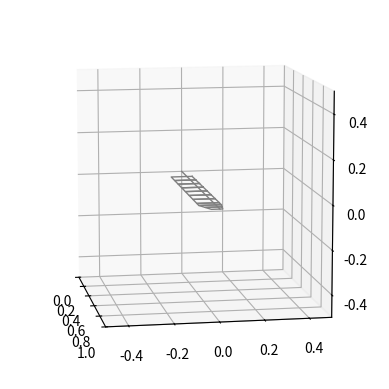

Reproduce this figure in Python.
import numpy as np
import matplotlib.pyplot as plt
from mpl_toolkits.mplot3d import axes3d
from matplotlib.animation import FuncAnimation
from scipy import interpolate

def var_interpolate(RPROP,orig_RPROP,orig_var):
    f = interpolate.interp1d(orig_RPROP, orig_var)
    var = f(RPROP)
    return var

def panel_plot(ax,panel_RPROP,LE_coord,TE_coord):
    #panels
    num_panels = len(panel_RPROP) - 1
    panel_coord = np.zeros([5,3])
    for i in range(num_panels):
        panel_coord[0] = [LE_coord[0,i],LE_coord[1,i],LE_coord[2,i]]
        panel_coord[1] = [TE_coord[0,i],TE_coord[1,i],TE_coord[2,i]]
        panel_coord[2] = [TE_coord[0,i+1],TE_coord[1,i+1],TE_coord[2,i+1]]
        panel_coord[3] = [LE_coord[0,i+1],LE_coord[1,i+1],LE_coord[2,i+1]]
        panel_coord[4] = panel_coord[0]
        ax.plot(panel_coord[:,0],panel_coord[:,1],panel_coord[:,2], lw=1, c='gray')
    return

# Data
panel_RPROP = [0.15,0.25,0.35,0.45,0.55,0.65,0.75,0.85,0.9,0.95,1.0]
axis_RPROP = [0.0,1.0]
axis  = [0.0,0.0] #y
chord_RPROP = [0.15,0.9,1.0]
chord = [0.1,0.1,0.05] #y
flap_RPROP = [0.1,0.2,0.3,0.4,0.5,0.6,0.7,0.8,0.9,1.0]

PSI = np.linspace(0, 2*np.pi, 24)

fig = plt.figure(figsize=plt.figaspect(1))

""" for j in PSI:
    flap = [i ** 2 / 5 * np.sin(j) for i in flap_RPROP] #z
    lag = flap
    pitch = flap

    #Interpolate to panel
    panel_axis_y = var_interpolate(panel_RPROP,axis_RPROP,axis)
    panel_chord_y = var_interpolate(panel_RPROP,chord_RPROP,chord)
    panel_flap_z = var_interpolate(panel_RPROP,flap_RPROP,flap)
    panel_lag_y = var_interpolate(panel_RPROP,flap_RPROP,lag)
    panel_pitch = var_interpolate(panel_RPROP,flap_RPROP,pitch)

    zeroarray = np.zeros(len(panel_RPROP))

    #calc axis coordinate
    axis_coord = np.array([panel_RPROP, panel_axis_y + panel_lag_y, panel_flap_z])

    #calc panel coordinate
    LE_y = axis_coord[1] + panel_chord_y / 4
    TE_y = axis_coord[1] - panel_chord_y / 4 * 3
    LE_z = panel_flap_z - panel_chord_y / 4 * np.sin(panel_pitch)
    TE_z = panel_flap_z + panel_chord_y / 4 * 3 * np.sin(panel_pitch)
    LE_coord = np.array([panel_RPROP,LE_y,LE_z])
    TE_coord = np.array([panel_RPROP,TE_y,TE_z])

    #axis
    axis_coord = np.insert(axis_coord, 0, [axis_RPROP[0],axis[0],0], axis=1)

    #plot
    ax = fig.add_subplot(111,projection='3d')

    #panels
    num_panels = len(panel_RPROP) - 1
    #panel_coord = np.zeros([3,5])
    panel_coord = np.zeros([5,3])
    for i in range(num_panels):
        # panel_coord[:,0] = [LE_coord[0,i],LE_coord[1,i],LE_coord[2,i]]
        # panel_coord[:,1] = [TE_coord[0,i],TE_coord[1,i],TE_coord[2,i]]
        # panel_coord[:,2] = [TE_coord[0,i+1],TE_coord[1,i+1],TE_coord[2,i+1]]
        # panel_coord[:,3] = [LE_coord[0,i+1],LE_coord[1,i+1],LE_coord[2,i+1]]
        # panel_coord[:,4] = panel_coord[:,0]
        # ax.plot(panel_coord[0],panel_coord[1],panel_coord[2], lw=1, c='gray')
        panel_coord[0] = [LE_coord[0,i],LE_coord[1,i],LE_coord[2,i]]
        panel_coord[1] = [TE_coord[0,i],TE_coord[1,i],TE_coord[2,i]]
        panel_coord[2] = [TE_coord[0,i+1],TE_coord[1,i+1],TE_coord[2,i+1]]
        panel_coord[3] = [LE_coord[0,i+1],LE_coord[1,i+1],LE_coord[2,i+1]]
        panel_coord[4] = panel_coord[0]
        ax.plot(panel_coord[:,0],panel_coord[:,1],panel_coord[:,2], lw=1, c='gray')

    #show
    ax.set_xlim(0, 1)
    ax.set_ylim(-0.5, 0.5)
    ax.set_zlim(-0.5, 0.5)
    ax.set_aspect('equal')
    #img = ax

    #ims.append([im])
 """
#animation function
def update_plot(k):
    flap = [i ** 2 / 5 * np.sin(k) for i in flap_RPROP] #z
    lag = flap
    pitch = flap

    #Interpolate to panel
    panel_axis_y = var_interpolate(panel_RPROP,axis_RPROP,axis)
    panel_chord_y = var_interpolate(panel_RPROP,chord_RPROP,chord)
    panel_flap_z = var_interpolate(panel_RPROP,flap_RPROP,flap)
    panel_lag_y = var_interpolate(panel_RPROP,flap_RPROP,lag)
    panel_pitch = var_interpolate(panel_RPROP,flap_RPROP,pitch)

    zeroarray = np.zeros(len(panel_RPROP))

    #calc axis coordinate
    axis_coord = np.array([panel_RPROP, panel_axis_y + panel_lag_y, panel_flap_z])

    #calc panel coordinate
    LE_y = axis_coord[1] + panel_chord_y / 4
    TE_y = axis_coord[1] - panel_chord_y / 4 * 3
    LE_z = panel_flap_z - panel_chord_y / 4 * np.sin(panel_pitch)
    TE_z = panel_flap_z + panel_chord_y / 4 * 3 * np.sin(panel_pitch)
    LE_coord = np.array([panel_RPROP,LE_y,LE_z])
    TE_coord = np.array([panel_RPROP,TE_y,TE_z])

    #axis
    axis_coord = np.insert(axis_coord, 0, [axis_RPROP[0],axis[0],0], axis=1)

    #plot 
    ax = fig.add_subplot(111,projection='3d')

    #panels
    panel_plot(ax,panel_RPROP,LE_coord,TE_coord)

    ax.plot(axis_coord[0],axis_coord[1],axis_coord[2],lw=1,c='gray')

    #set
    ax.set_xlim(0, 1)
    ax.set_ylim(-0.5, 0.5)
    ax.set_zlim(-0.5, 0.5)
    ax.set_aspect('equal')
    ax.view_init(elev=10, azim=-10)

    #message = "PSI=" + int(k * 180 / np.pi)
    print(int(k * 180 / np.pi))

#ani = animation.ArtistAnimation(fig, ims, interval=100)
ani = FuncAnimation(fig, update_plot, PSI, interval=1)
ani.save("test.gif", writer="pillow")
#ani.save('wf_anim_art.mp4',writer='ffmpeg',dpi=100)
#plt.show()

print("Finished")